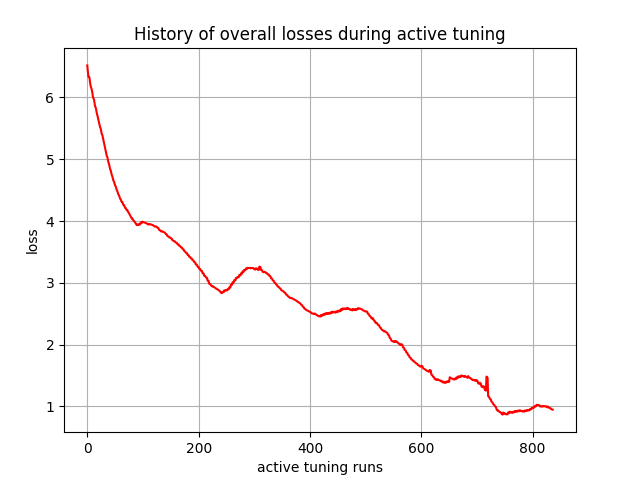

Values plotted in this chart, from the file beside it:
, 0
0, 6.517
1, 6.425
2, 6.335
3, 6.335
4, 6.317
5, 6.241
6, 6.187
7, 6.158
8, 6.128
9, 6.084
10, 6.018
11, 5.987
12, 5.969
13, 5.913
14, 5.857
15, 5.838
16, 5.802
17, 5.75
18, 5.717
19, 5.678
20, 5.64
21, 5.608
22, 5.559
23, 5.518
24, 5.501
25, 5.454
26, 5.406
27, 5.394
28, 5.352
29, 5.306
30, 5.272
31, 5.229
32, 5.187
33, 5.141
34, 5.096
35, 5.053
36, 5.037
37, 4.993
38, 4.949
39, 4.925
40, 4.883
41, 4.84
42, 4.823
43, 4.785
44, 4.745
45, 4.722
46, 4.684
47, 4.652
48, 4.638
49, 4.603
50, 4.574
51, 4.563
52, 4.533
53, 4.5
54, 4.483
55, 4.456
56, 4.425
57, 4.417
58, 4.388
59, 4.361
... 777 more rows
